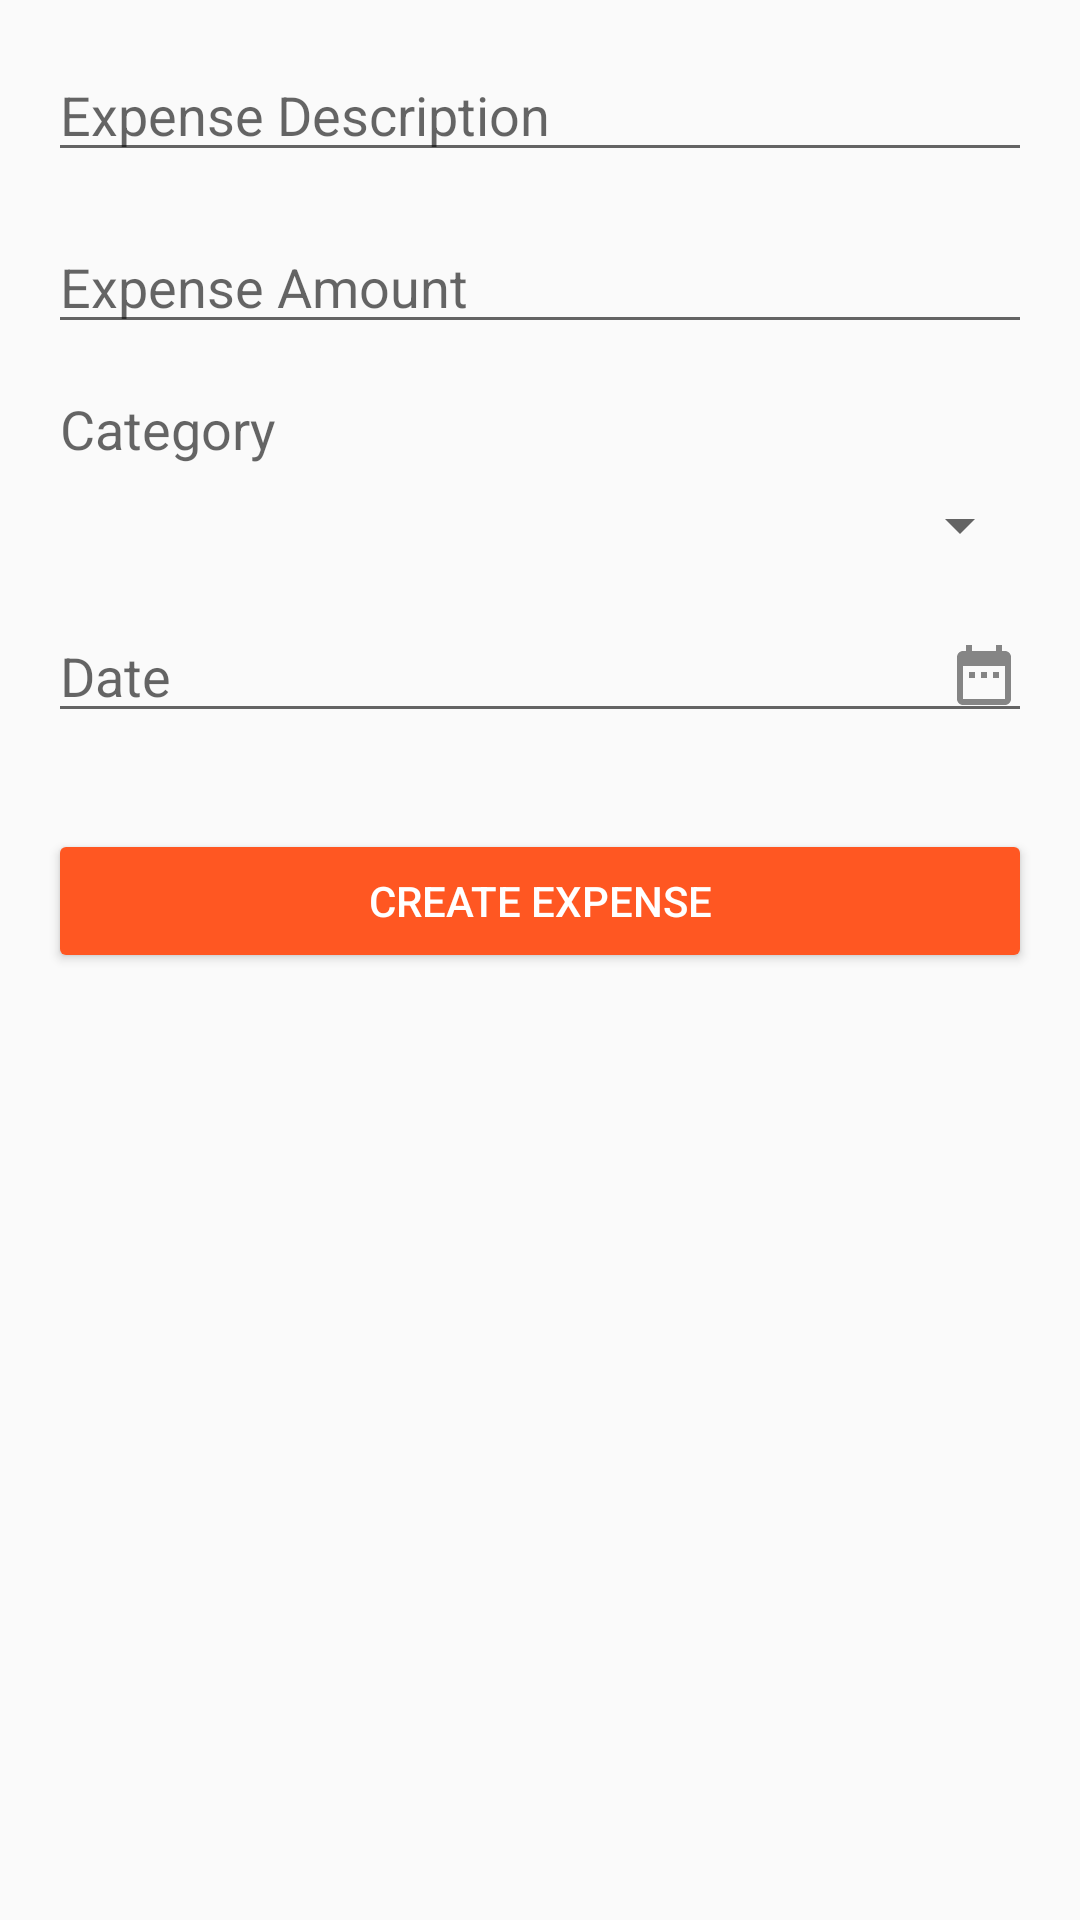

Reconstruct the res/layout file that produces this screen, plus the resources it refers to.
<!-- AndroidManifest.xml: application theme AppTheme -->
<!-- res/layout/activity_insert_expense_form.xml -->
<?xml version="1.0" encoding="utf-8"?>
<android.support.constraint.ConstraintLayout xmlns:android="http://schemas.android.com/apk/res/android"
    xmlns:app="http://schemas.android.com/apk/res-auto"
    xmlns:tools="http://schemas.android.com/tools"
    android:layout_width="match_parent"
    android:layout_height="match_parent"
    tools:context=".InsertExpenseFormActivity">

    <EditText
        android:id="@+id/et_expense_description"
        android:layout_width="0dp"
        android:layout_height="wrap_content"
        android:layout_marginStart="16dp"
        android:layout_marginLeft="16dp"
        android:layout_marginTop="16dp"
        android:layout_marginEnd="16dp"
        android:layout_marginRight="16dp"
        android:ems="10"
        android:hint="@string/insert_expense_description_label"
        android:importantForAutofill="no"
        android:inputType="text|textShortMessage"
        app:layout_constraintEnd_toEndOf="parent"
        app:layout_constraintStart_toStartOf="parent"
        app:layout_constraintTop_toTopOf="parent"
        tools:targetApi="o" />

    <EditText
        android:id="@+id/et_expense_amount"
        android:layout_width="0dp"
        android:layout_height="wrap_content"
        android:layout_marginTop="16dp"
        android:layout_marginEnd="16dp"
        android:layout_marginRight="16dp"
        android:ems="10"
        android:hint="@string/insert_expense_amount_label"
        android:inputType="numberDecimal"
        app:layout_constraintEnd_toEndOf="parent"
        app:layout_constraintStart_toStartOf="@+id/et_expense_description"
        app:layout_constraintTop_toBottomOf="@+id/et_expense_description"
        tools:ignore="Autofill" />

    <Spinner
        android:id="@+id/sp_category"
        android:layout_width="0dp"
        android:layout_height="wrap_content"
        android:layout_marginTop="8dp"
        android:layout_marginEnd="16dp"
        android:layout_marginRight="16dp"
        app:layout_constraintEnd_toEndOf="parent"
        app:layout_constraintStart_toStartOf="@+id/et_expense_amount"
        app:layout_constraintTop_toBottomOf="@+id/tv_category_label" />

    <EditText
        android:id="@+id/et_expense_date"
        android:layout_width="0dp"
        android:layout_height="wrap_content"
        android:layout_marginTop="16dp"
        android:layout_marginEnd="16dp"
        android:layout_marginRight="16dp"
        android:drawableEnd="@drawable/ic_date_range_grey_24dp"
        android:ems="10"
        android:hint="@string/insert_expense_date_label"
        android:inputType="date"
        android:focusable="false"
        app:layout_constraintEnd_toEndOf="parent"
        app:layout_constraintStart_toStartOf="@+id/sp_category"
        app:layout_constraintTop_toBottomOf="@+id/sp_category"
        android:drawableRight="@drawable/ic_date_range_grey_24dp"
        tools:ignore="Autofill" />

    <Button
        android:id="@+id/bt_create_expense"
        style="@style/Widget.AppCompat.Button.Colored"
        android:layout_width="0dp"
        android:layout_height="wrap_content"
        android:layout_marginTop="32dp"
        android:text="@string/insert_expense_button_label"
        app:layout_constraintEnd_toEndOf="@+id/et_expense_date"
        app:layout_constraintStart_toStartOf="@+id/et_expense_date"
        app:layout_constraintTop_toBottomOf="@+id/et_expense_date" />

    <TextView
        android:id="@+id/tv_category_label"
        android:layout_width="wrap_content"
        android:layout_height="wrap_content"
        android:layout_marginStart="4dp"
        android:layout_marginLeft="4dp"
        android:layout_marginTop="16dp"
        android:text="@string/insert_expense_category_label"
        android:textAppearance="@style/TextAppearance.AppCompat.Medium"
        app:layout_constraintStart_toStartOf="@+id/et_expense_amount"
        app:layout_constraintTop_toBottomOf="@+id/et_expense_amount" />

</android.support.constraint.ConstraintLayout>
<!-- resources referenced by this layout -->
<resources>
  <!-- drawable ic_date_range_grey_24dp (drawable) -->
  <vector xmlns:tools="http://schemas.android.com/tools"
      android:autoMirrored="true" android:height="24dp"
      android:tint="#858585" android:viewportHeight="24.0"
      android:viewportWidth="24.0" android:width="24dp" xmlns:android="http://schemas.android.com/apk/res/android"
      tools:ignore="UnusedAttribute">
      <path android:fillColor="#FF000000" android:pathData="M9,11L7,11v2h2v-2zM13,11h-2v2h2v-2zM17,11h-2v2h2v-2zM19,4h-1L18,2h-2v2L8,4L8,2L6,2v2L5,4c-1.11,0 -1.99,0.9 -1.99,2L3,20c0,1.1 0.89,2 2,2h14c1.1,0 2,-0.9 2,-2L21,6c0,-1.1 -0.9,-2 -2,-2zM19,20L5,20L5,9h14v11z"/>
  </vector>
  <string name="insert_expense_amount_label">Expense Amount</string>
  <string name="insert_expense_button_label">Create Expense</string>
  <string name="insert_expense_category_label">Category</string>
  <string name="insert_expense_date_label">Date</string>
  <string name="insert_expense_description_label">Expense Description</string>
  <style name="AppTheme" parent="Base.Theme.AppCompat.Light.DarkActionBar">
          
          <item name="colorPrimary">@color/primaryColor</item>
          <item name="colorPrimaryDark">@color/primaryDarkColor</item>
          <item name="colorAccent">@color/secondaryColor</item>
      </style>
  <color name="primaryColor">#29b6f6</color>
  <color name="primaryDarkColor">#0086c3</color>
  <color name="secondaryColor">#ff5722</color>
</resources>
